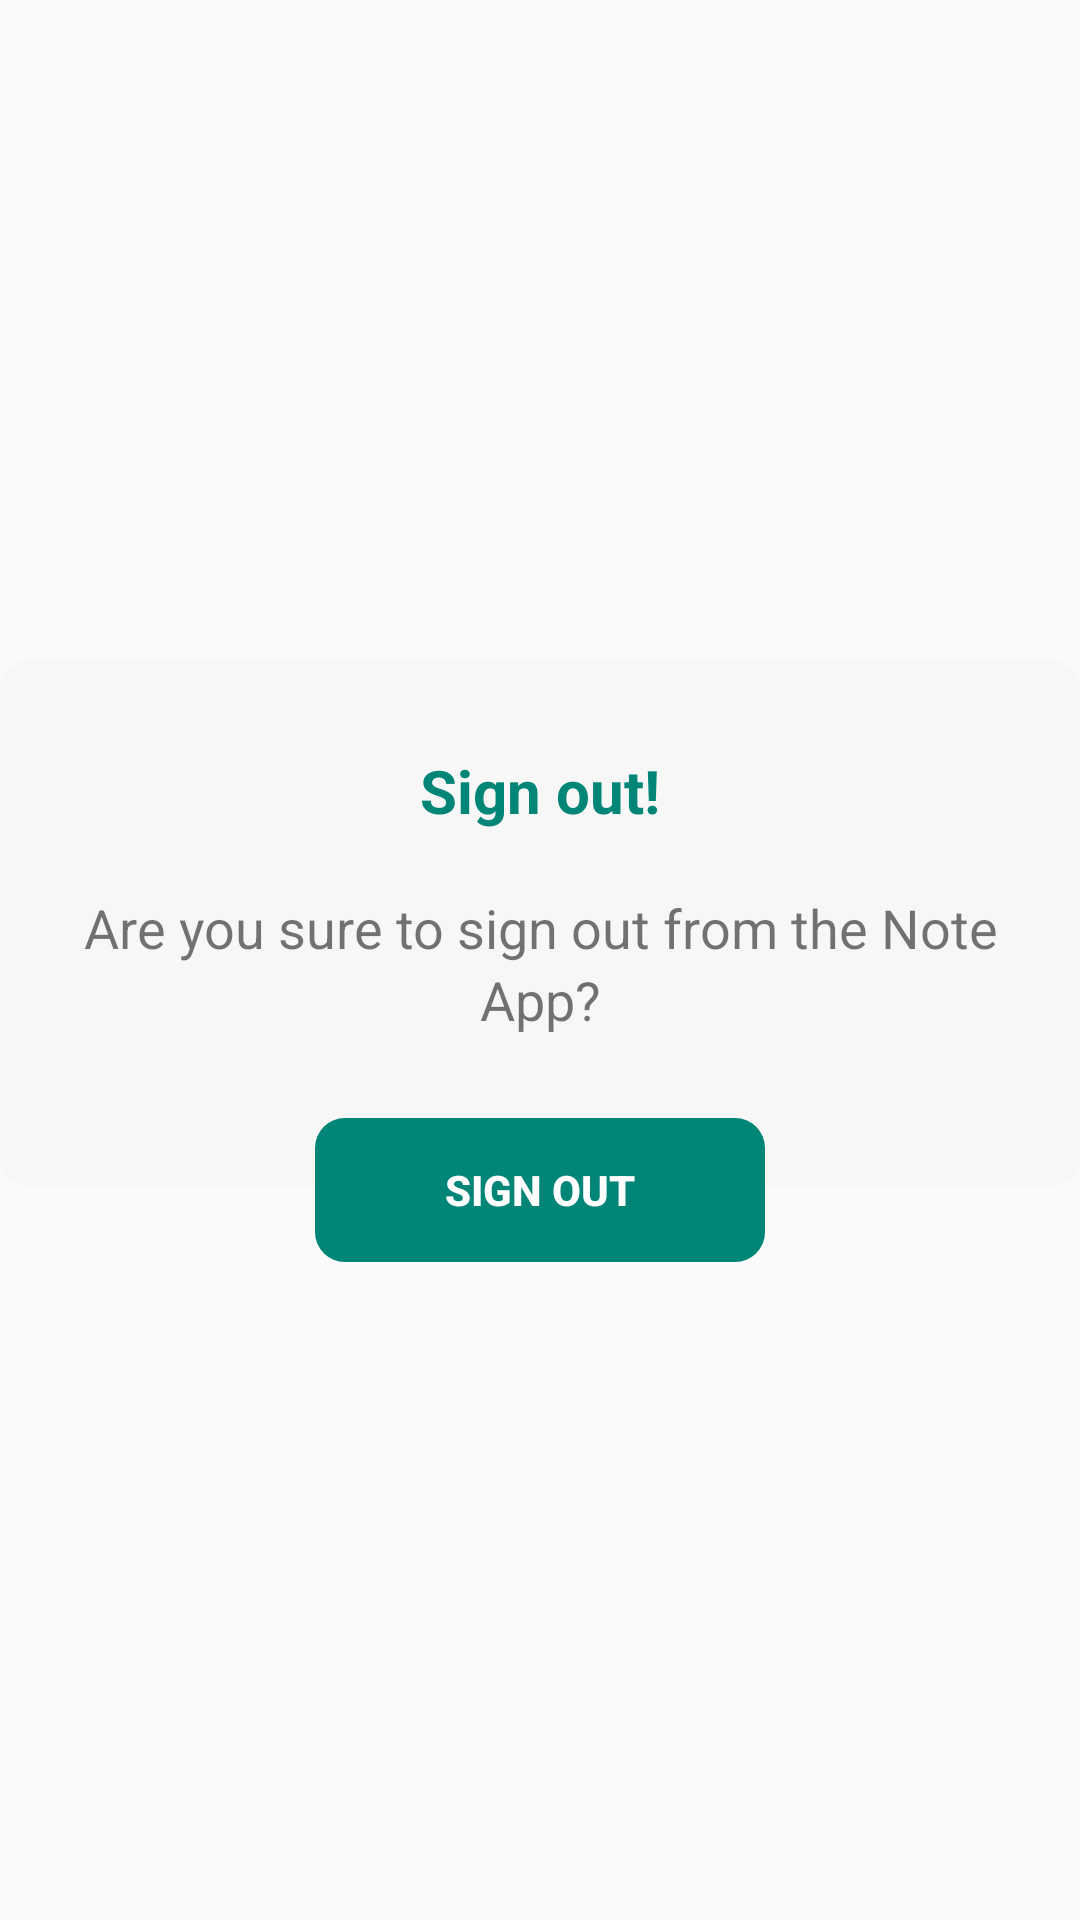

Produce the Android XML layout that renders to this screen, including the resource entries it uses.
<!-- AndroidManifest.xml: application theme AppTheme -->
<!-- res/layout/dialog_logout_confirm.xml -->
<?xml version="1.0" encoding="utf-8"?>
<LinearLayout xmlns:android="http://schemas.android.com/apk/res/android"
    xmlns:app="http://schemas.android.com/apk/res-auto"
    android:layout_width="wrap_content"
    android:layout_height="wrap_content"
    android:gravity="center"
    android:orientation="vertical">

    <View
        android:layout_width="360dp"
        android:layout_height="1dp"></View>

    <LinearLayout
        android:layout_width="360dp"
        android:layout_height="wrap_content"
        android:layout_gravity="center"
        android:background="@drawable/cmments_bg"
        android:gravity="center"
        android:orientation="vertical">

        <TextView
            android:id="@+id/txtTitle"
            android:layout_width="wrap_content"
            android:layout_height="wrap_content"
            android:layout_marginBottom="20dp"
            android:layout_marginTop="30dp"
            android:text="@string/sign_out_title"
            android:textColor="@color/colorPrimary"
            android:textSize="20dp"
            android:textStyle="bold" />

        <TextView
            android:id="@+id/txtMessage"
            android:layout_width="wrap_content"
            android:layout_height="wrap_content"
            android:layout_marginBottom="50dp"
            android:layout_marginLeft="20dp"
            android:layout_marginRight="20dp"
            android:gravity="center"
            android:lineSpacingExtra="3dp"
            android:text="@string/sign_out_message"
            android:textSize="18dp" />

    </LinearLayout>

    <Button
        android:id="@+id/btnAction"
        android:layout_width="150dp"
        style="?android:attr/borderlessButtonStyle"
        android:layout_height="wrap_content"
        android:layout_marginTop="-23dp"
        android:background="@drawable/btn_primary_cir_2"
        android:text="@string/sign_out"
        android:textColor="@color/colorWhite"
        android:textStyle="bold" />

</LinearLayout>
<!-- resources referenced by this layout -->
<resources>
  <color name="colorPrimary">#008577</color>
  <color name="colorWhite">#ffffff</color>
  <!-- drawable btn_primary_cir_2 (drawable) -->
  <?xml version="1.0" encoding="utf-8"?>
  <selector xmlns:android="http://schemas.android.com/apk/res/android">
  
      <item android:state_pressed="true" >
          <shape xmlns:android="http://schemas.android.com/apk/res/android">
              <solid android:color="@color/colorPrimaryDark"/>
              <corners android:radius="10dp" />
          </shape>
      </item>
  
      <item>
          <shape xmlns:android="http://schemas.android.com/apk/res/android">
              <solid android:color="@color/colorPrimary"/>
              <corners android:radius="10dp" />
          </shape>
      </item>
  
  </selector>
  <!-- drawable cmments_bg (drawable) -->
  <?xml version="1.0" encoding="utf-8"?>
  <shape xmlns:android="http://schemas.android.com/apk/res/android">
      <corners android:radius="10dp"></corners>
      
      
      
      <solid android:color="#F7F7F7"></solid>
  </shape>
  <string name="sign_out">Sign out</string>
  <string name="sign_out_message">Are you sure to sign out from the Note App?</string>
  <string name="sign_out_title">Sign out!</string>
  <style name="AppTheme" parent="Theme.AppCompat.Light.NoActionBar">
          
          <item name="colorPrimary">@color/colorPrimary</item>
          <item name="colorPrimaryDark">@color/colorPrimaryDark</item>
          <item name="colorAccent">@color/colorAccent</item>
      </style>
  <color name="colorPrimaryDark">#008D3A</color>
  <color name="colorAccent">#0BE415</color>
</resources>
